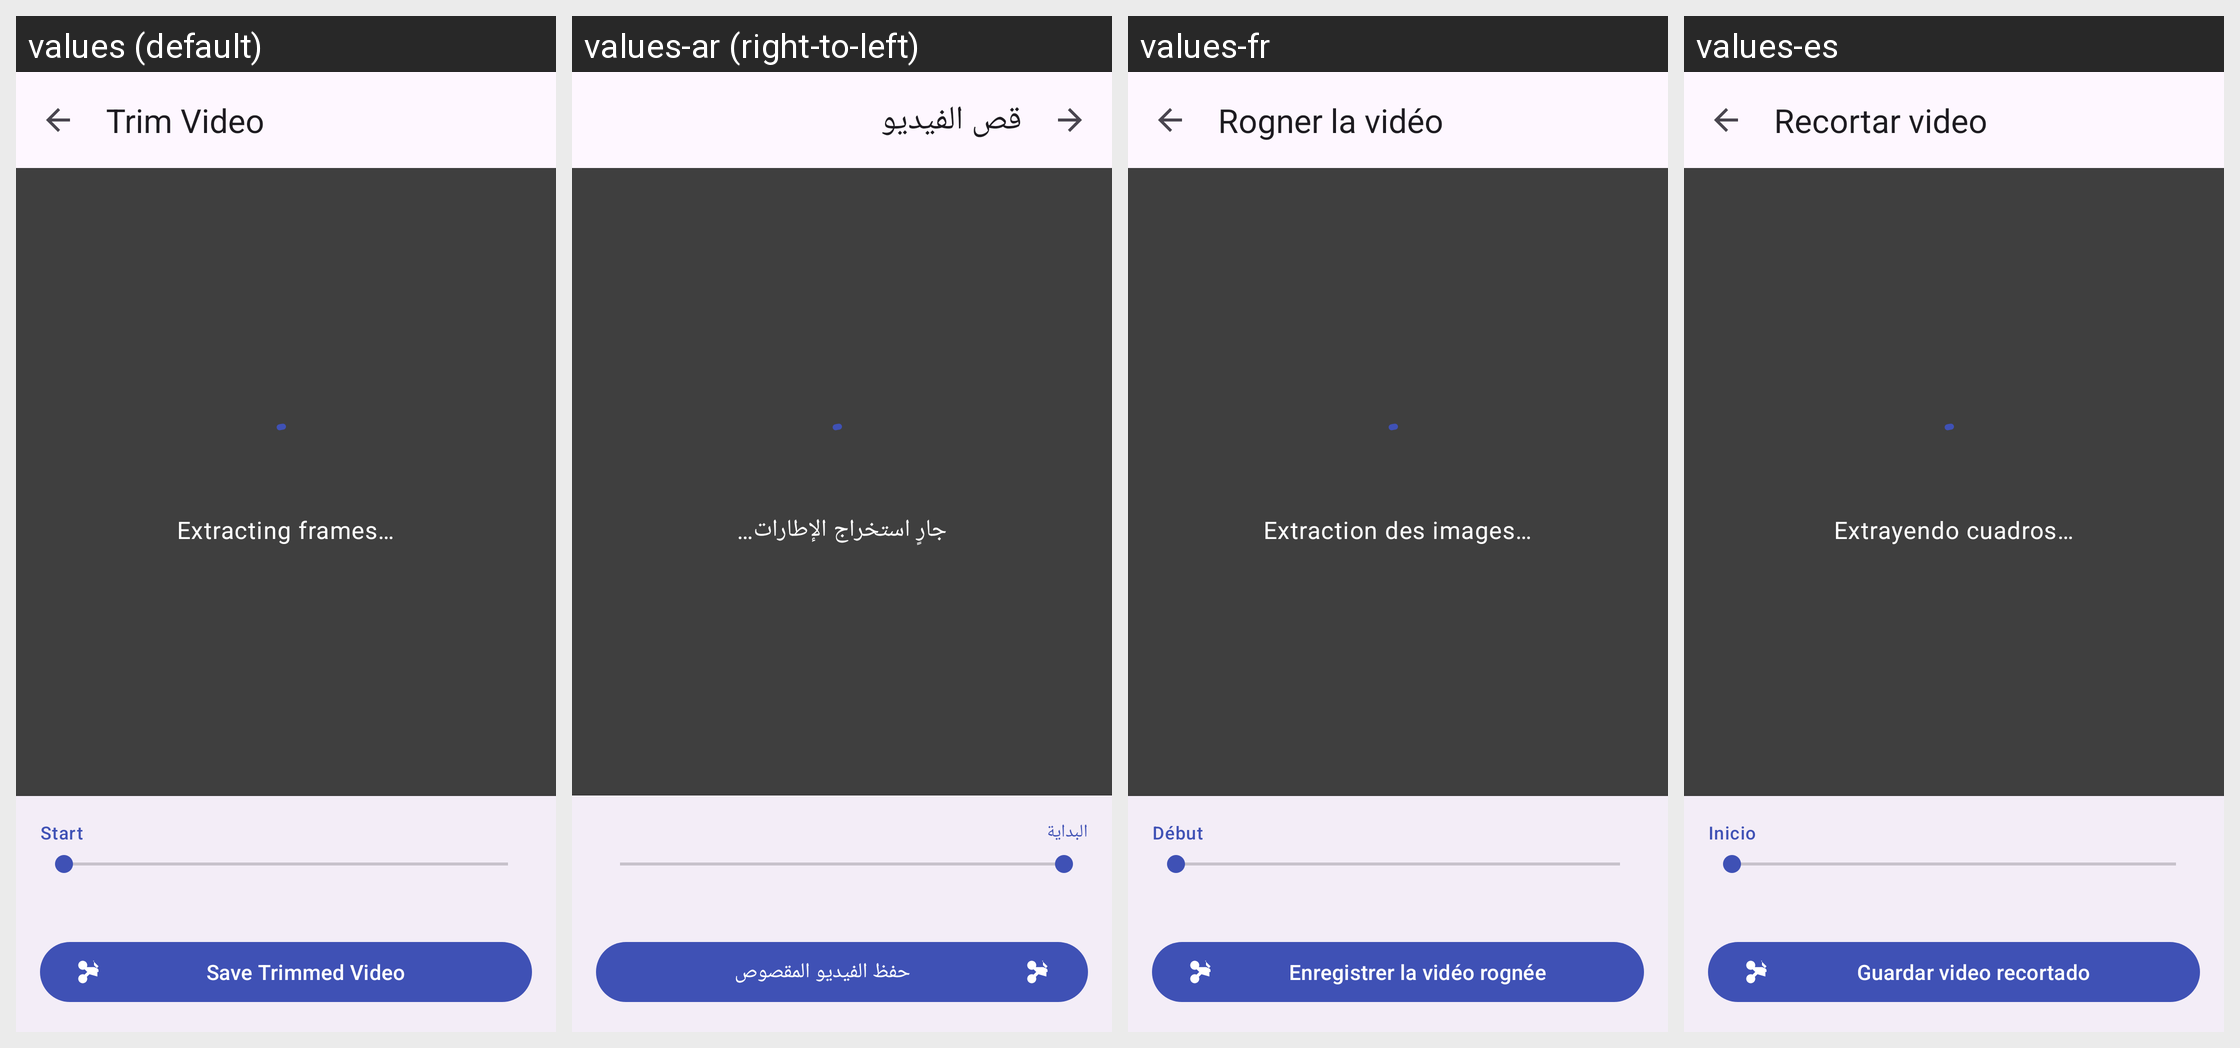

The same Android screen rendered under several of its app's locales, left to right. List the strings drawn on it with the default value and each locale's translation.
Android screen res/layout/activity_video_trimmer.xml rendered under 4 locales, left to right: values (default), values-ar (right-to-left), values-fr, values-es. Device: Nexus 5 (rendered at 1080×1920; each locale shown at half size, 540×960, under a caption strip naming it); theme Theme.ScreenRecorder.
Strings drawn on this screen, with the default value and each locale's value (text and hints the layout hard-codes, and strings that could not be matched under every locale, appear in the picture but are not listed):

trimmer_title
  values: Trim Video
  values-ar: قص الفيديو
  values-fr: Rogner la vidéo
  values-es: Recortar video

thumbnail_extracting
  values: Extracting frames…
  values-ar: جارٍ استخراج الإطارات…
  values-fr: Extraction des images…
  values-es: Extrayendo cuadros…

trimmer_start_hint
  values: Start
  values-ar: البداية
  values-fr: Début
  values-es: Inicio

trimmer_save
  values: Save Trimmed Video
  values-ar: حفظ الفيديو المقصوص
  values-fr: Enregistrer la vidéo rognée
  values-es: Guardar video recortado
